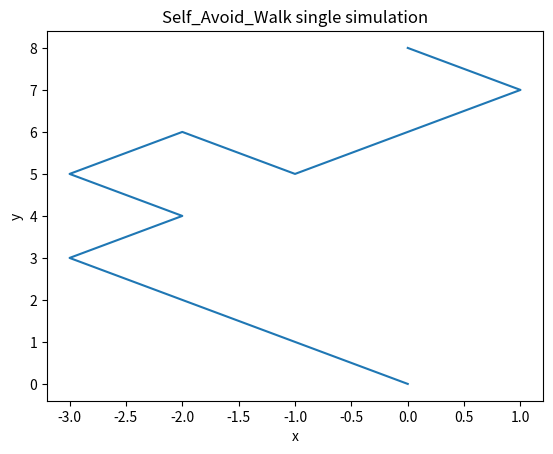
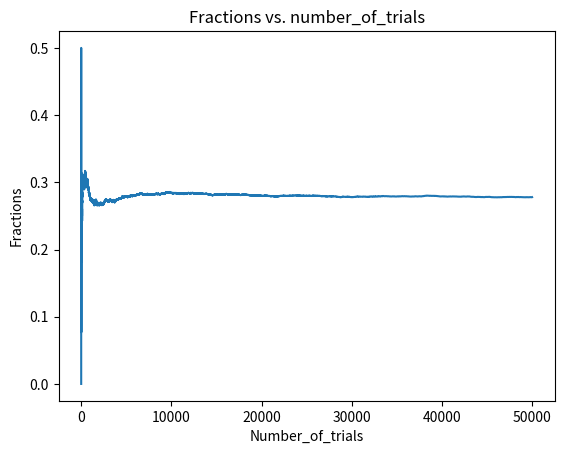
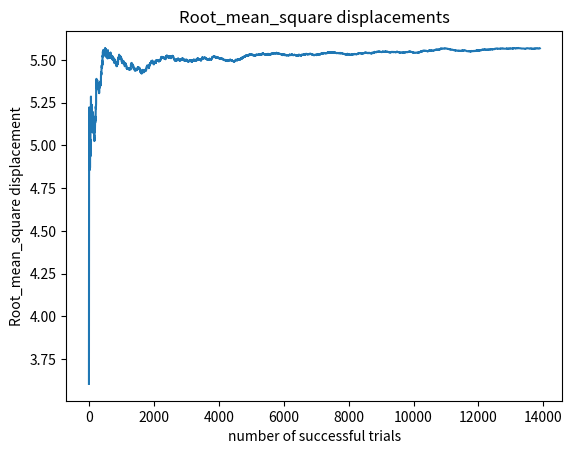

The matplotlib source for these figures, in order:
#! /usr/bin python3 
# S&S Module 14.1, Project 1:

import numpy as np 
import matplotlib.pyplot as plt 

# Project 1 
# a. develop a simulation and visulization to generate a 2D model 
#   of a polymer with a self-avoiding walk. Terminate the simulation
#    when the random direction would cause the developing path to cross itself. 
#    the visualizaiton should show the entire model of the polymer from the 
#    beginning of the random walk until the end. 

# pre: takes number of steps in the walk. 
# post: a list of points in the walk has been returned 
def check_history(x, y, history):
    for i in np.arange(int(history.size / 2)):
        xVal = history[(2 * i)]
        yVal = history[(2 * i) + 1]
        if (xVal == x and yVal == y):
            return False
    return True

def SAW_simulation(n = 100): 
    x = 0
    y = 0 
    history = np.array([x, y])
    count = 1
    while count <= n: 
        rand = np.random.randint(2)
        if rand == 0: 
            x += 1
        else: 
            x -= 1
        rand = np.random.randint(2)
        if (rand == 0): 
            y += 1 
        else: 
            y -= 1
        if check_history(x, y, history):
            history = np.append(history, x)
            history = np.append(history, y)
            count += 1
        else:
            return history
    return history
    
num_of_sim = 10
history = SAW_simulation(num_of_sim)
historyX = None
historyY = None
while history.size < 20: 
    history = SAW_simulation(num_of_sim)
    historyY = history[1::2]
    historyX = history[::2]

plt.figure(1)
plt.plot(historyX, historyY)
plt.show()
plt.title('Self_Avoid_Walk single simulation')
plt.xlabel('x')
plt.ylabel('y')
plt.savefig('single_sim.png')

# b and c 
#   Run the simulation a number of times, recording the fraction of times the
#   simulation generates a polymer of length (number of steps) at least n. 
#   Run the simulation a number of times, evaluating the root-mean-square 
#   displacement R_n 

def displacement_power2(x, y):
    return x**2 + y**2

num_of_sim = 50000
lengthN = 10
count = 0; 
fractions = np.zeros(num_of_sim, dtype='d')
successful = np.array([], dtype='d')
R_ns = np.array([], dtype='d')
for i in np.arange(1, num_of_sim): 
    history = SAW_simulation(lengthN * 2)
    if history.size > lengthN: 
        count += 1
        displacement = displacement_power2(history[-2], history[-1])
        successful = np.append(successful, displacement)
        R_ns = np.append(R_ns, np.sqrt(np.average(successful)))
    else: 
        pass 
    fractions[i] = count / i
    

plt.figure(2)
plt.plot(np.arange(num_of_sim - 1), fractions[1:])
plt.show()
plt.title('Fractions vs. number_of_trials')
plt.xlabel('Number_of_trials')
plt.ylabel('Fractions')
plt.savefig('f vs n.png')

plt.figure(3)
plt.plot(np.arange(R_ns.size - 1), R_ns[1:])
plt.show()
plt.title('Root_mean_square displacements')
plt.xlabel('number of successful trials')
plt.ylabel('Root_mean_square displacement')
plt.savefig('R_n vs n.png')


